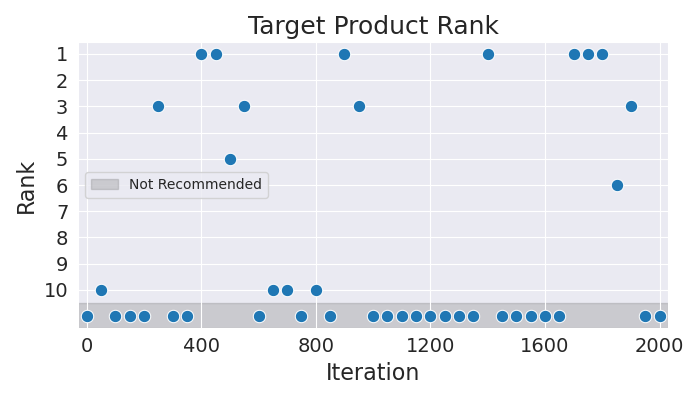

Source data for this figure (header and first rows):
Iteration, Rank
0, 11
50, 10
100, 11
150, 11
200, 11
250, 3
300, 11
350, 11
400, 1
450, 1
500, 5
550, 3
600, 11
650, 10
700, 10
750, 11
800, 10
850, 11
900, 1
950, 3
1000, 11
1050, 11
1100, 11
1150, 11
1200, 11
1250, 11
1300, 11
1350, 11
1400, 1
1450, 11
1500, 11
1550, 11
1600, 11
1650, 11
1700, 1
1750, 1
1800, 1
1850, 6
1900, 3
1950, 11
2000, 11
